The GitHub repository clevecque/object_position contains a labelled image folder "data" with 4 categories: from top, side, three quarters front left, three quarters front right. Examples follow, each with its label.

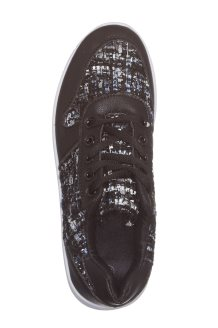
Label: from top

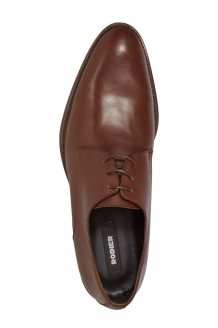
Label: from top

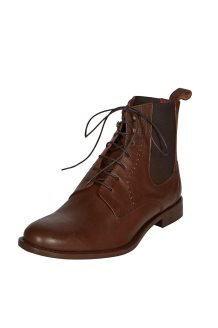
Label: three quarters front left

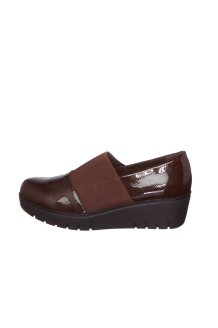
Label: side

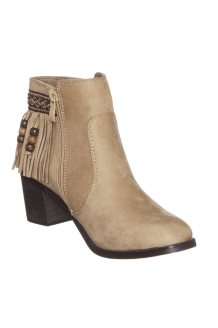
Label: three quarters front right

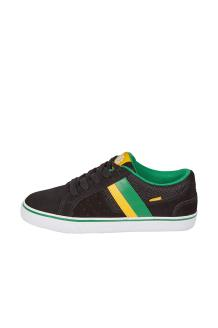
Label: side
